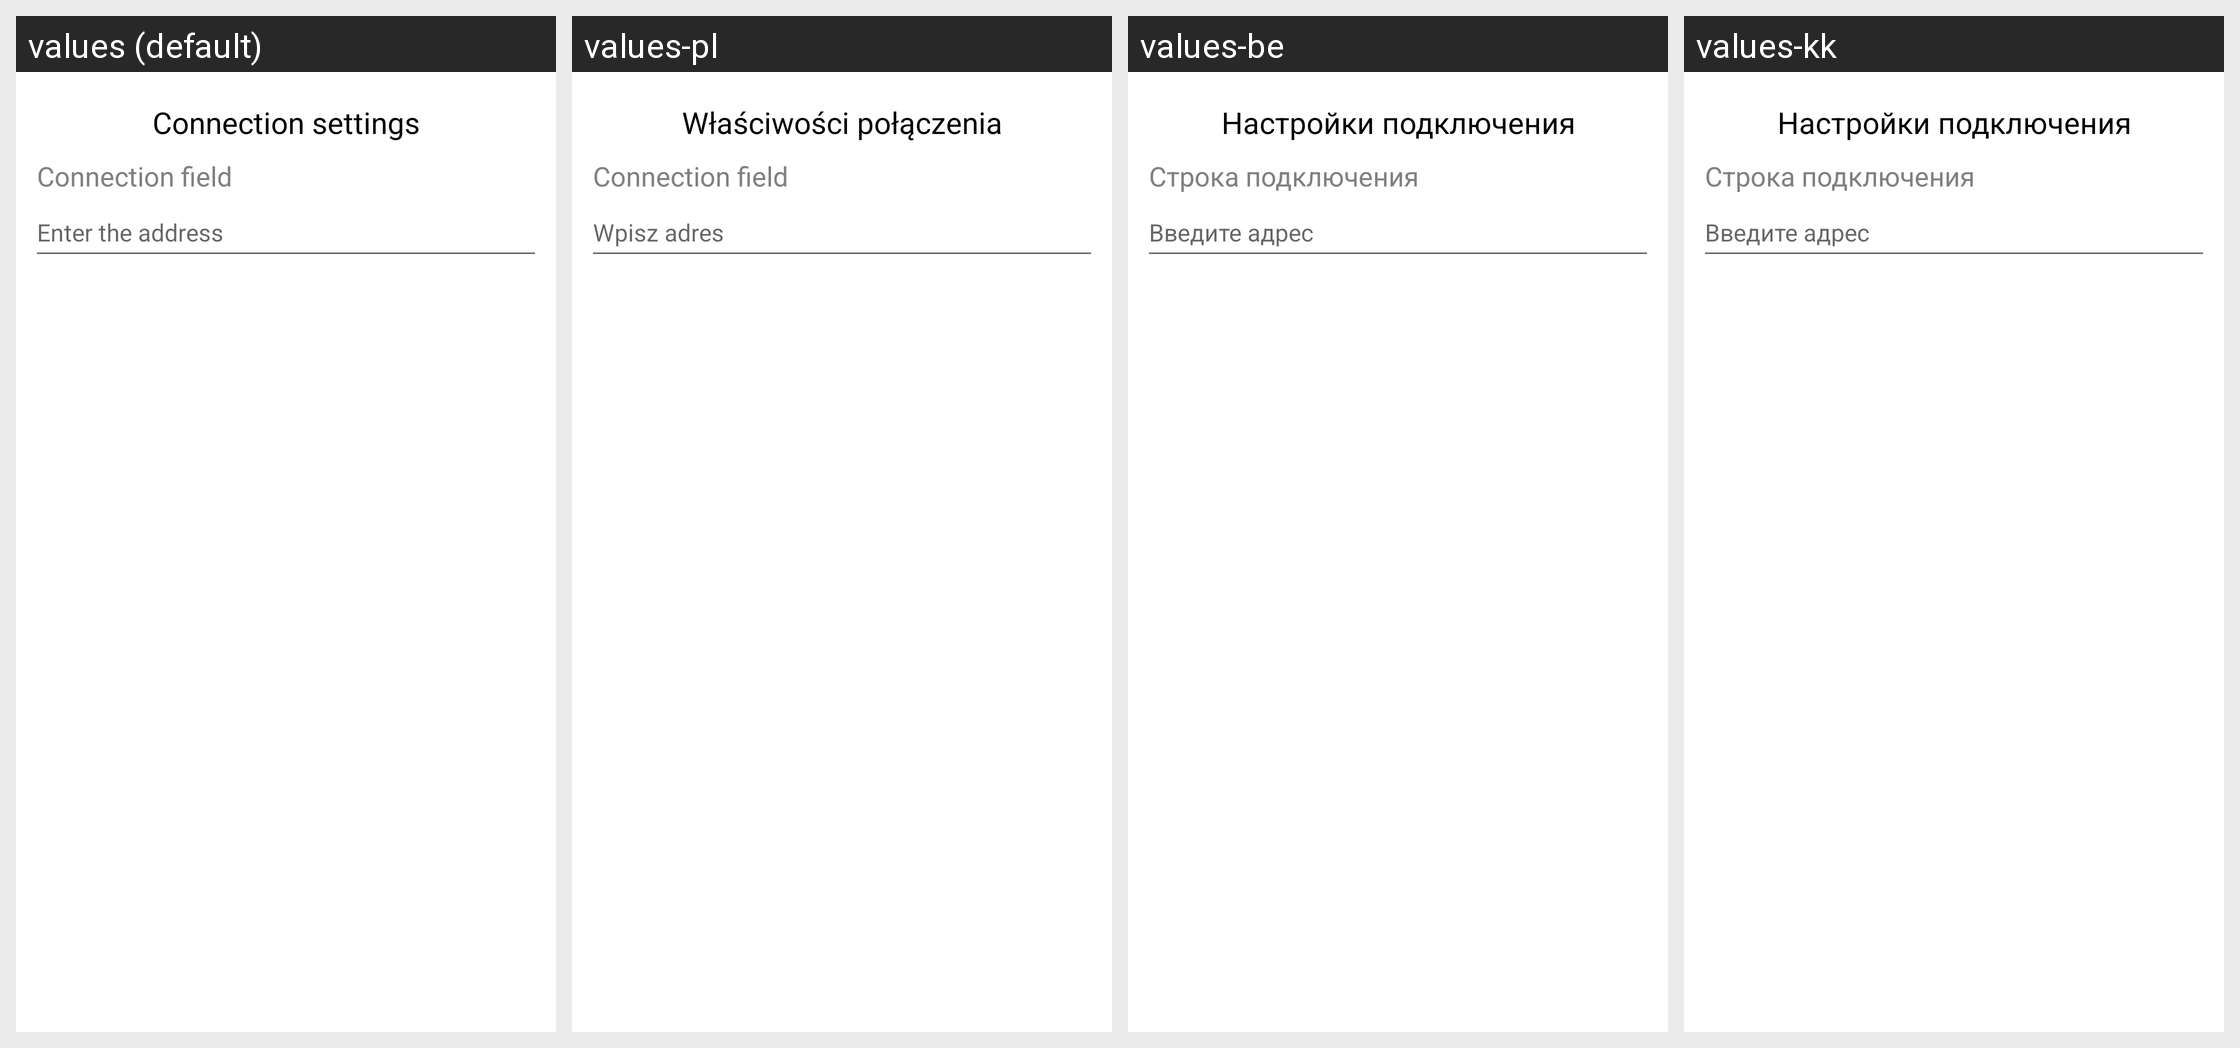

Locale-by-locale string values for the Android screen shown in this grid:
Android screen res/layout/sync_address_dialog.xml rendered under 4 locales, left to right: values (default), values-pl, values-be, values-kk. Device: Nexus 5 (rendered at 1080×1920; each locale shown at half size, 540×960, under a caption strip naming it); theme leadertask.AppTheme.Light.
Other locales in the repository, not shown: values-cs, values-de, values-el, values-es, values-fa, values-fr, values-hu, values-it, values-nl, values-pt, values-ro, values-ru, values-sk, values-tr, values-uk.
Strings drawn on this screen, with the default value and each locale's value (text and hints the layout hard-codes, and strings that could not be matched under every locale, appear in the picture but are not listed):

connection_settings
  values: Connection settings
  values-pl: Właściwości połączenia
  values-be: Настройки подключения
  values-kk: Настройки подключения

connection_string
  values: Connection field
  values-pl: Connection field
  values-be: Строка подключения
  values-kk: Строка подключения

connection_add_str_sync_adress
  values: Enter the address
  values-pl: Wpisz adres
  values-be: Введите адрес
  values-kk: Введите адрес
